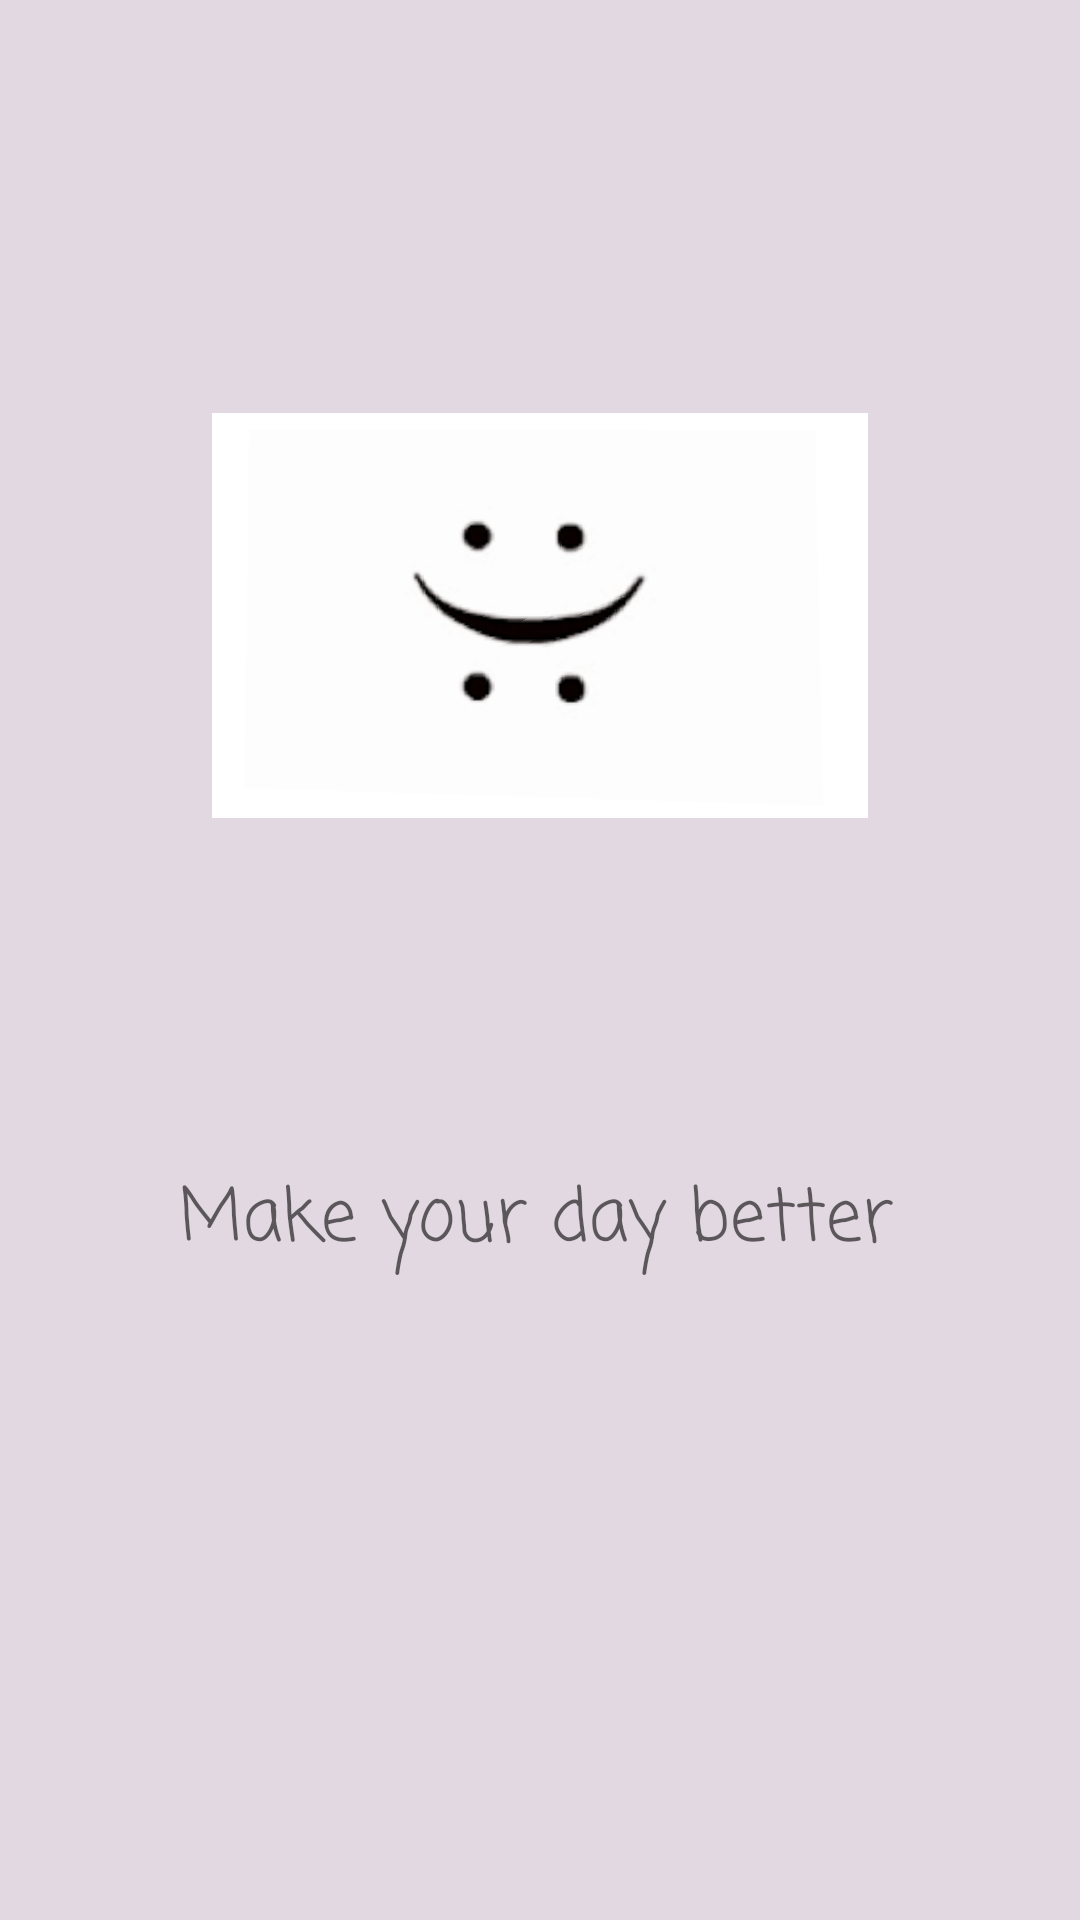

Reconstruct the res/layout file that produces this screen, plus the resources it refers to.
<!-- AndroidManifest.xml: application theme AppTheme -->
<!-- res/layout/activity_splash.xml -->
<?xml version="1.0" encoding="utf-8"?>
<androidx.constraintlayout.widget.ConstraintLayout xmlns:android="http://schemas.android.com/apk/res/android"
    xmlns:app="http://schemas.android.com/apk/res-auto"
    xmlns:tools="http://schemas.android.com/tools"
    android:layout_width="match_parent"
    android:layout_height="match_parent"
    android:background="#E1D8E2"
    tools:context=".splash">

    <ImageView
        android:id="@+id/imageView10"
        android:layout_width="238dp"
        android:layout_height="135dp"
        android:layout_marginBottom="356dp"
        app:layout_constraintBottom_toBottomOf="parent"
        app:layout_constraintEnd_toEndOf="parent"
        app:layout_constraintStart_toStartOf="parent"
        app:layout_constraintTop_toTopOf="parent"
        app:layout_constraintVertical_bias="0.924"
        app:srcCompat="@drawable/f2_3" />

    <TextView
        android:id="@+id/textView9"
        android:layout_width="240dp"
        android:layout_height="60dp"
        android:layout_marginTop="4dp"
        android:autoText="false"
        android:capitalize="characters"
        android:text="Make your day better"
        android:textAppearance="@style/TextAppearance.AppCompat.Medium"
        app:autoSizeTextType="uniform"
        app:fontFamily="casual"
        app:layout_constraintBottom_toBottomOf="parent"
        app:layout_constraintEnd_toEndOf="parent"
        app:layout_constraintHorizontal_bias="0.497"
        app:layout_constraintStart_toStartOf="parent"
        app:layout_constraintTop_toTopOf="parent"
        app:layout_constraintVertical_bias="0.667" />
</androidx.constraintlayout.widget.ConstraintLayout>
<!-- resources referenced by this layout -->
<resources>
  <!-- drawable f2_3: png bitmap (drawable, 40938 bytes) -->
  <style name="AppTheme" parent="Theme.AppCompat.Light.DarkActionBar">
          
          <item name="colorPrimary">@color/colorPrimary</item>
          <item name="colorPrimaryDark">@color/colorPrimaryDark</item>
          <item name="colorAccent">@color/colorAccent</item>
      </style>
  <!-- not gathered from this repository: default colours our renderer supplied (Android Studio template values) -->
  <color name="colorPrimary">#FF6200EE</color>
  <color name="colorPrimaryDark">#FF3700B3</color>
  <color name="colorAccent">#FF03DAC5</color>
</resources>
